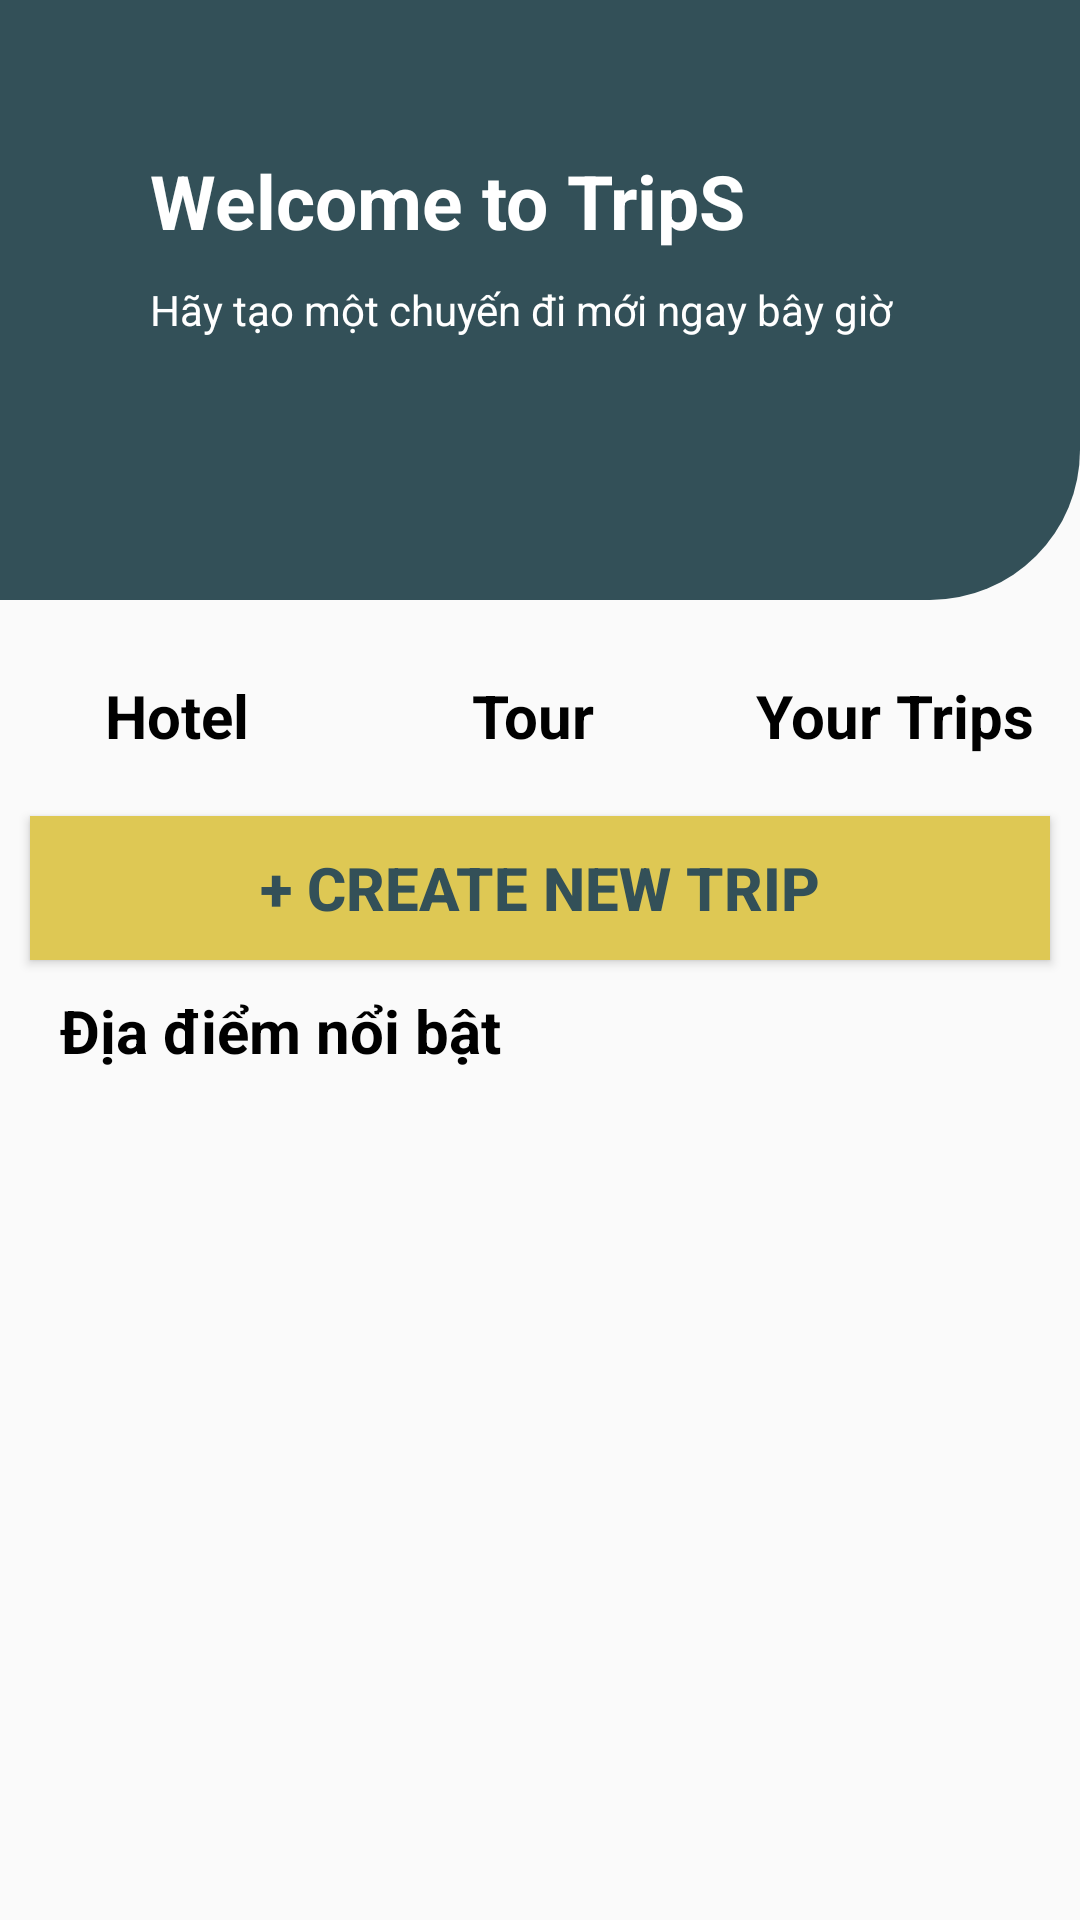

Here is an Android app screen rendered from its layout file. Give the layout XML and the strings, colors and styles it references.
<!-- AndroidManifest.xml: application theme Theme.NT118_Nhom2_TripS -->
<!-- res/layout/fragment_home.xml -->
<?xml version="1.0" encoding="utf-8"?>
<androidx.constraintlayout.widget.ConstraintLayout xmlns:android="http://schemas.android.com/apk/res/android"
    xmlns:app="http://schemas.android.com/apk/res-auto"
    android:layout_width="match_parent"
    android:layout_height="match_parent">
    <LinearLayout
        android:layout_width="match_parent"
        android:layout_height="200dp"
        android:background="@drawable/blue_border"
        app:layout_constraintTop_toTopOf="parent"
        android:padding="50dp"
        android:orientation="vertical">

        <TextView
            android:id="@+id/textView1"
            android:layout_width="match_parent"
            android:layout_height="wrap_content"
            android:text="Welcome to TripS"
            android:textSize="25sp"
            android:textColor="@color/white"
            android:textStyle="bold"/>

        <TextView
            android:id="@+id/textView2"
            android:layout_width="match_parent"
            android:layout_height="wrap_content"
            android:text="Hãy tạo một chuyến đi mới ngay bây giờ"
            android:textSize="14sp"
            android:textColor="@color/white"
            android:layout_marginTop="10dp"/>

    </LinearLayout>

    <ImageButton
        android:id="@+id/btn_hotel"
        android:layout_width="wrap_content"
        android:layout_height="wrap_content"
        android:background="@drawable/border_hotel"
        app:srcCompat="@drawable/ic_hotel"
        android:layout_marginTop="225dp"
        android:layout_marginLeft="20dp"
        app:layout_constraintTop_toTopOf="parent"
        app:layout_constraintLeft_toLeftOf="parent"/>
    <ImageButton
        android:id="@+id/btn_tour"
        android:layout_width="wrap_content"
        android:layout_height="wrap_content"
        android:background="@drawable/border_tour"
        app:srcCompat="@drawable/ic_tour"
        android:layout_marginTop="225dp"
        app:layout_constraintTop_toTopOf="parent"
        app:layout_constraintLeft_toRightOf="@id/btn_hotel"
        app:layout_constraintRight_toLeftOf="@+id/ibtn_yourTrip"/>
    <ImageButton
        android:id="@+id/ibtn_yourTrip"
        android:layout_width="wrap_content"
        android:layout_height="wrap_content"
        android:background="@drawable/border_trip"
        app:srcCompat="@drawable/ic_yourtrip"
        android:layout_marginTop="225dp"
        android:layout_marginRight="20dp"
        app:layout_constraintTop_toTopOf="parent"
        app:layout_constraintRight_toRightOf="parent" />

    <TextView
        android:id="@+id/textView5"
        android:layout_width="wrap_content"
        android:layout_height="wrap_content"
        android:text="Hotel"
        app:layout_constraintTop_toBottomOf="@id/btn_hotel"
        android:layout_marginLeft="35dp"
        app:layout_constraintLeft_toLeftOf="parent"
        android:textSize="20sp"
        android:textStyle="bold"
        android:textColor="@color/black"/>

    <TextView
        android:id="@+id/textView7"
        android:layout_width="wrap_content"
        android:layout_height="wrap_content"
        android:text="Tour"
        app:layout_constraintTop_toBottomOf="@id/btn_tour"
        app:layout_constraintLeft_toRightOf="@id/textView5"
        app:layout_constraintRight_toLeftOf="@+id/textView4"
        android:textSize="20sp"
        android:textStyle="bold"
        android:textColor="@color/black"
        android:layout_marginLeft="20dp"/>

    <TextView
        android:id="@+id/textView4"
        android:layout_width="wrap_content"
        android:layout_height="wrap_content"
        android:text="Your Trips"
        android:textSize="20sp"
        android:textStyle="bold"
        android:textColor="@color/black"
        app:layout_constraintTop_toBottomOf="@+id/ibtn_yourTrip"
        app:layout_constraintRight_toRightOf="parent"
        android:layout_marginRight="15dp"/>

    <Button
        android:id="@+id/btn_createTrip"
        android:layout_width="match_parent"
        android:layout_height="wrap_content"
        android:text="+ Create new trip"
        android:background="#DEC854"
        app:layout_constraintTop_toBottomOf="@id/textView4"
        android:layout_marginTop="20dp"
        android:textColor="#335058"
        android:textSize="20sp"
        android:textStyle="bold"
        android:layout_marginLeft="10dp"
        android:layout_marginRight="10dp"/>

    <TextView
        android:id="@+id/textView6"
        android:layout_width="wrap_content"
        android:layout_height="wrap_content"
        android:text="Địa điểm nổi bật"
        app:layout_constraintTop_toBottomOf="@+id/btn_createTrip"
        app:layout_constraintLeft_toLeftOf="parent"
        android:layout_marginTop="10dp"
        android:layout_marginLeft="20dp"
        android:textSize="20sp"
        android:textStyle="bold"
        android:textColor="@color/black"/>

    <androidx.recyclerview.widget.RecyclerView
        android:id="@+id/rcv_category"
        android:layout_width="match_parent"
        android:layout_height="285dp"
        android:layout_marginTop="5dp"
        android:layout_marginLeft="10dp"
        app:layout_constraintTop_toBottomOf="@id/textView6" />


</androidx.constraintlayout.widget.ConstraintLayout>
<!-- resources referenced by this layout -->
<resources>
  <!-- drawable blue_border (drawable) -->
  <?xml version="1.0" encoding="utf-8"?>
  <shape xmlns:android="http://schemas.android.com/apk/res/android">
      <solid android:color="#335058"></solid>
      <corners android:bottomRightRadius="50dp"></corners>
  </shape>
  <!-- drawable border_hotel (drawable) -->
  <?xml version="1.0" encoding="utf-8"?>
  <shape xmlns:android="http://schemas.android.com/apk/res/android">
      android:shape = "rectangle">
      <solid android:color="#92DE8B"/>
      <corners android:radius="15dp"/>
  </shape>
  <!-- drawable border_tour (drawable) -->
  <?xml version="1.0" encoding="utf-8"?>
  <shape xmlns:android="http://schemas.android.com/apk/res/android">
      android:shape = "rectangle">
      <solid android:color="#7E99AD"/>
      <corners android:radius="15dp"/>
  </shape>
  <!-- drawable border_trip (drawable) -->
  <?xml version="1.0" encoding="utf-8"?>
  <shape xmlns:android="http://schemas.android.com/apk/res/android">
      android:shape = "rectangle">
      <solid android:color="#DDBBBB"/>
      <corners android:radius="15dp"/>
  </shape>
  <!-- drawable ic_hotel: vector/xml drawable (drawable, 7312 chars, omitted) -->
  <!-- drawable ic_tour: vector/xml drawable (drawable, 5025 chars, omitted) -->
  <!-- drawable ic_yourtrip: vector/xml drawable (drawable, 2298 chars, omitted) -->
  <style name="Theme.NT118_Nhom2_TripS" parent="Theme.AppCompat.DayNight.NoActionBar">
          
          <item name="colorPrimary">@color/purple_500</item>
          <item name="colorPrimaryVariant">@color/purple_700</item>
          <item name="colorOnPrimary">@color/white</item>
          
          <item name="colorSecondary">@color/teal_200</item>
          <item name="colorSecondaryVariant">@color/teal_700</item>
          <item name="colorOnSecondary">@color/black</item>
          
          <item name="android:statusBarColor" tools:targetApi="l">?attr/colorPrimaryVariant</item>
          
      </style>
  <!-- not gathered from this repository: default colours our renderer supplied (Android Studio template values) -->
  <color name="purple_500">#FF6200EE</color>
  <color name="purple_700">#FF3700B3</color>
  <color name="teal_200">#FF03DAC5</color>
  <color name="teal_700">#FF018786</color>
  <color name="black">#FF000000</color>
  <color name="white">#FFFFFFFF</color>
</resources>
